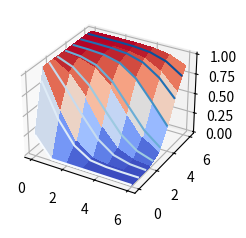

This figure's Python source:
import numpy as np

n = 6
a = 0.25

# Each face is an array [a,b]: a = damage inflicted to defender; b = damage inflicted to attacker.
attackDice = [[0,0], [0,0], [1,0], [1,0], [1,0], [2,1]]
defenceDice = [[0,0], [0,0], [-1,0], [-1,0], [0,1], [-1,1]]

def ChangesMatrix(n,m):
    P = [[0 for j in range(m+1)] for i in range(n+1)]
    P[n][m] = 1
    u = 0
    v = 0
    while(u < n):
        u += 1
        newP = [[0 for j in range(m + 1)] for i in range(n + 1)]
        for d in range(6): # loops over faces of attack dice
            face = attackDice[d]
            for i in range(n+1):
                for j in range(m+1): # loops over all pre-existing options
                    if(P[i][j] != 0): # found a combination that has happened
                        newP[min(max(0,i - face[1]), i)][min(max(0,j - face[0]), j)] +=  P[i][j] / 6           
        P = newP
        
    while(v < m):
        v += 1
        newP = [[0 for j in range(m + 1)] for i in range(n + 1)]
        for d in range(6): # loops over faces of attack dice
            face = defenceDice[d]
            for i in range(n+1):
                for j in range(m+1): # loops over all pre-existing options
                    if(P[i][j] != 0): # found a combination that has happened
                        newP[min(max(0,i - face[1]), i)][min(max(0,j - face[0]), j)] +=  P[i][j] / 6        
        P = newP

    return P          
                    
def OutcomeMatrix(n,a):
    n += 1
    M = [[0 for j in range(n)] for i in range(n)]
    for i in range(n):
        for j in range(n):
            if(j == 0):
                if(i == 0):
                    M[i][j] = a
                else:
                    M[i][j] = 1
            else:
                if(i == 0):
                    M[i][j] = 0
                else:
                    P = ChangesMatrix(i,j)

                    sumTot = 0
                    for a in range(i):
                        for b in range(j):
                            sumTot += P[a][b]*M[a][b]
                    for a in range(i):
                        sumTot += P[a][j]*M[a][j]
                    for b in range(j):
                        sumTot += P[i][b]*M[i][b]
                    M[i][j] = round(sumTot / (1-P[i][j]),3)
    return M

print(f"The results using \nn = {n} \na = {a}")
print(f"With the dice: \nAttack Dice {attackDice} \nDefence Dice {defenceDice}")
print("")
outcome = np.matrix(OutcomeMatrix(n,a))
print(outcome)

import matplotlib.pyplot as plt
from matplotlib import cm

plt.style.use('_mpl-gallery')

X, Y = np.meshgrid([i for i in range(n+1)], [i for i in range(n+1)])
Z = outcome

# Plot
fig, ax = plt.subplots(subplot_kw={"projection": "3d"})
ax.plot_surface(X, Y, Z, cmap=cm.coolwarm, linewidth=0, antialiased=False)

ax.contour(X, Y, Z, zdir='z')
ax.contour(X, Y, Z, zdir='x')
ax.contour(X, Y, Z, zdir='y')

plt.show()
